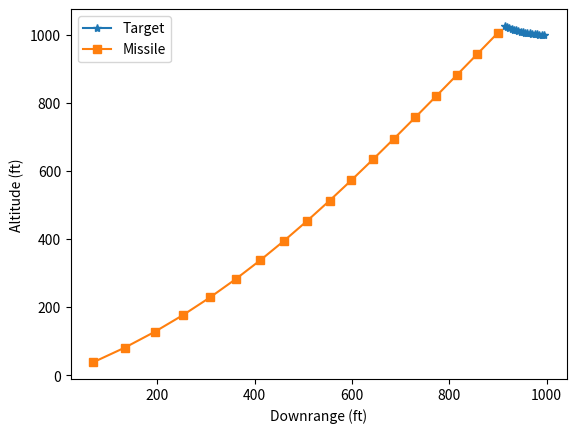

Source code (Python):
#!/usr/bin/env python3
# -*- coding: utf-8 -*-
import numpy as np
import matplotlib.pyplot as plt

if __name__ == "__main__":
    # Simulation related parameters
    T = 0.0                     # time
    S = 0.0                     # time ("second version")
    n = 0                       # time iteration counter
    NDT = 300                   # maximum number of time iterations
    H = 1e-3                    # timestep

    # Target related parameters
    VT = 50.0                   # target speed
    XNT = .5 * 32.2             # target normal acceleration (in ft/s*s)
    RT1 = 1E3                   # target position (x-axis)
    RT2 = 1E3                   # target position (y-axis)
    BETA = 0.0                  # target orientation
    VT1 = -VT * np.cos(BETA)    # target speed (x-axis)
    VT2 = VT * np.sin(BETA)     # target speed (y-axis)

    # Missile related parameters
    VM = 800.0                  # missile speed
    XNP = 4.0                   # missile normal acceleration (in g's)
    RM1 = 0.0                   # missile position (x-axis)
    RM2 = 0.0                   # missile position (y-axis)
    HEDEG = -20.0               # missile heading error (in deg)
    HE = HEDEG/57.3             # missile heading error (in rad)

    # LOS & relative values related parameters
    RTM1 = RT1 - RM1                                    # LOS vector (x-axis)
    RTM2 = RT2 - RM2                                    # LOS vector (y-axis)
    RTM = np.sqrt(RTM1**2 + RTM2**2)                    # LOS vector (norm)
    XLAM = np.arctan2(RTM2, RTM1)                       # LOS angle

    # Missile related parameters (continued)
    XLEAD = np.arcsin(VT * np.sin(BETA + XLAM) / VM)    # missile lead angle
    THET = XLAM + XLEAD
    VM1 = VM * np.cos(THET + HE)                        # missile speed (x-axis)
    VM2 = VM * np.sin(THET + HE)                        # missile speed (y-axis)

    # LOS & relative values related parameters (continued)
    VTM1 = VT1 - VM1                        # relative speed (x-axis)
    VTM2 = VT2 - VM2                        # relative speed (y-axis)
    VC = -(RTM1 * VTM1 + RTM2 * VTM2) / RTM # closing speed

    # Storage lists
    ArrayT = []
    ArrayRT1 = []
    ArrayRT2 = []
    ArrayRM1 = []
    ArrayRM2 = []
    ArrayXNCG = []
    ArrayRTM = []

    # Start simulation
    while((VC >= 0) and (n < NDT)):
        if RTM < 1000.0:
            H = 0.0002
        else:
            H = 0.01

        # Needed for update
        BETAOLD = BETA
        RT1OLD = RT1
        RT2OLD = RT2
        RM1OLD = RM1
        RM2OLD = RM2
        VM1OLD = VM1
        VM2OLD = VM2
        STEP = 1
        FLAG = 0        # apply a midpoint 2nd order Runge-Kutta method if set

        while(STEP <= 1):
            if FLAG == 1:
                STEP = 2
                BETA = BETA + H * BETAD
                RT1 = RT1 + H * VT1
                RT2 = RT2 + H * VT2
                RM1 = RM1 + H * VM1
                RM2 = RM2 + H * VM2
                VM1 = VM1 + H * AM1
                VM2 = VM2 + H * AM2
                T = T + H

            RTM1 = RT1 - RM1
            RTM2 = RT2 - RM2
            RTM = np.sqrt(RTM1**2 + RTM2**2)
            VTM1 = VT1 - VM1
            VTM2 = VT2 - VM2
            VC = -(RTM1 * VTM1 + RTM2 * VTM2) / RTM
            XLAM = np.arctan2(RTM2, RTM1)
            XLAMD = (RTM1 * VTM2 - RTM2 * VTM1) / (RTM**2)
            XNC = XNP * VC * XLAMD
            AM1 = -XNC * np.sin(XLAM)
            AM2 = XNC * np.cos(XLAM)
            VT1 = -VT * np.cos(BETA)
            VT2 = VT * np.sin(BETA)
            BETAD = XNT / VT            # target angular velocity
            FLAG = 1                    # set to enable midpoint RK2 solver

        # Propagate the states using a midpoint second-order Runge-Kutta method
        FLAG = 0                                    # unset to disable RK solver
        BETA = 0.5 * (BETAOLD + BETA + H * BETAD)
        RT1 = 0.5 * (RT1OLD + RT1 + H * VT1)
        RT2 = 0.5 * (RT2OLD + RT2 + H * VT2)
        RM1 = 0.5 * (RM1OLD + RM1 + H * VM1)
        RM2 = 0.5 * (RM2OLD + RM2 + H * VM2)
        VM1 = 0.5 * (VM1OLD + VM1 + H * AM1)
        VM2 = 0.5 * (VM2OLD + VM2 + H * AM2)
        S = S + H

        # Store data every 0.0999 seconds
        if S > 0.09999:
            S = 0.0
            n = n + 1
            ArrayT.append([T])
            ArrayRT1.append([RT1])
            ArrayRT2.append([RT2])
            ArrayRM1.append([RM1])
            ArrayRM2.append([RM2])
            ArrayXNCG.append([XNC / 32.2])
            ArrayRTM.append([RTM])

    # Plot results
    plt.plot(ArrayRT1, ArrayRT2, '-*', label = "Target")
    plt.plot(ArrayRM1, ArrayRM2, '-s', label = "Missile")
    plt.xlabel("Downrange (ft)")
    plt.ylabel("Altitude (ft)")
    plt.legend()
    plt.show()